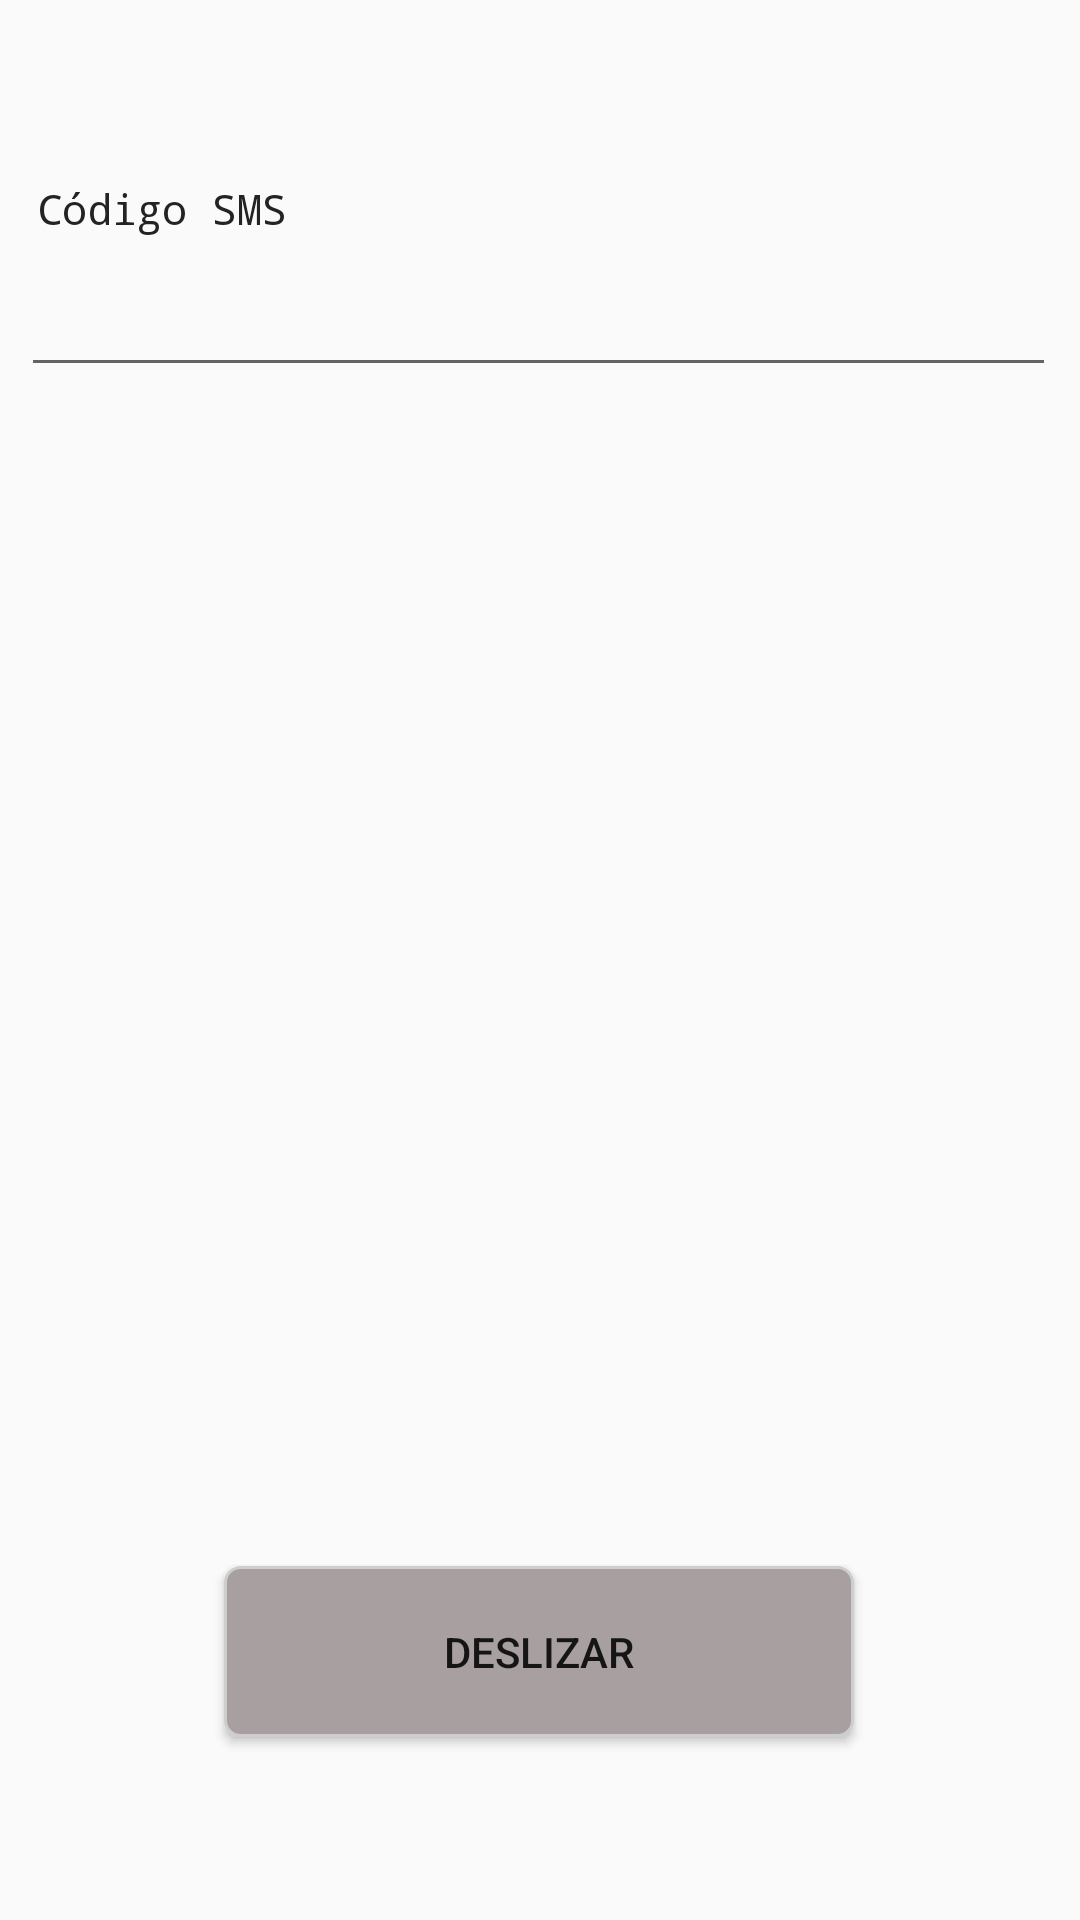

This screen was rendered from an Android layout file. Write that file and the resources it references.
<!-- AndroidManifest.xml: application theme AppTheme -->
<!-- res/layout/fragment_sms_code.xml -->
<?xml version="1.0" encoding="utf-8"?>
<androidx.constraintlayout.widget.ConstraintLayout xmlns:android="http://schemas.android.com/apk/res/android"
    xmlns:app="http://schemas.android.com/apk/res-auto"
    xmlns:tools="http://schemas.android.com/tools"
    android:layout_width="match_parent"
    android:layout_height="match_parent"
    tools:context=".fragments.SmsCodeFragment"
    android:paddingTop="40dp">


    <TextView
        android:id="@+id/tv_sms_code"
        style="@style/simpleTextSmall"
        android:layout_width="wrap_content"
        android:layout_height="wrap_content"
        android:layout_marginTop="20dp"
        android:text="@string/sms_code"
        app:layout_constraintEnd_toEndOf="parent"
        app:layout_constraintHorizontal_bias="0.044"
        app:layout_constraintStart_toStartOf="parent"
        app:layout_constraintTop_toTopOf="parent"  />

    <EditText
        android:id="@+id/edit_smscode"
        style="@style/simpleEditText"
        android:layout_marginTop="10dp"
        android:ems="10"
        android:inputType="textPersonName"
        android:text=""
        app:layout_constraintEnd_toEndOf="parent"
        app:layout_constraintHorizontal_bias="0.457"
        app:layout_constraintStart_toStartOf="parent"
        app:layout_constraintTop_toBottomOf="@+id/tv_sms_code" />

    <Button
        android:id="@+id/btn_smscode"
        android:layout_width="210dp"
        android:layout_height="57dp"
        android:layout_marginTop="81dp"
        android:background="@drawable/button_gray"
        android:text="@string/swipe"
        app:layout_constraintBottom_toBottomOf="parent"
        app:layout_constraintEnd_toEndOf="parent"
        app:layout_constraintHorizontal_bias="0.498"
        app:layout_constraintStart_toStartOf="parent"
        app:layout_constraintTop_toTopOf="parent"
        app:layout_constraintVertical_bias="0.868" />
</androidx.constraintlayout.widget.ConstraintLayout>
<!-- resources referenced by this layout -->
<resources>
  <!-- drawable button_gray (drawable) -->
  <?xml version="1.0" encoding="utf-8"?>
  <selector xmlns:android="http://schemas.android.com/apk/res/android" >
      <item android:state_pressed="true" >
          <shape android:shape="rectangle"  >
              <corners android:radius="5dip" />
              <stroke android:width="1dip" android:color="@color/colorGray_coco" />
              <gradient android:angle="-90" android:startColor="@color/colorGray_red" android:endColor="@color/colorGray"  />
          </shape>
      </item>
      <item android:state_focused="true">
          <shape android:shape="rectangle"  >
              <corners android:radius="5dip" />
              <stroke android:width="1dip" android:color="@color/colorGray_coco" />
              <solid android:color="#58857e"/>
          </shape>
      </item>
      <item >
          <shape android:shape="rectangle"  >
              <corners android:radius="5dip" />
              <stroke android:width="1dip" android:color="@color/colorGray_coco" />
              <gradient android:angle="-90" android:startColor="@color/colorGray" android:endColor="@color/colorGray" />
          </shape>
      </item>
  </selector>
  <string name="sms_code">Código SMS</string>
  <string name="swipe">Deslizar</string>
  <style name="simpleEditText">
          <item name="android:textColor">@color/colorPrimary</item>
          <item name="android:layout_width">345dp</item>
          <item name="android:layout_height">40dp</item>
      </style>
  <style name="simpleTextSmall" parent="@android:style/TextAppearance.Small">
          <item name="android:layout_width">wrap_content</item>
          <item name="android:layout_height">wrap_content</item>
          <item name="android:textColor">@color/colorPrimary</item>
          <item name="android:typeface">monospace</item>
      </style>
  <style name="AppTheme" parent="Theme.AppCompat.Light.DarkActionBar">
          
          <item name="colorPrimary">@color/colorPrimary</item>
          <item name="colorPrimaryDark">@color/colorPrimaryDark</item>
          <item name="colorAccent">@color/colorAccent</item>
      </style>
  <color name="colorGray_coco">#cecece </color>
  <color name="colorGray_red">#7B676A </color>
  <color name="colorGray">#A89FA0</color>
  <color name="colorPrimary">#242222</color>
  <color name="colorPrimaryDark">#000000</color>
  <color name="colorAccent">#FF9800</color>
</resources>
